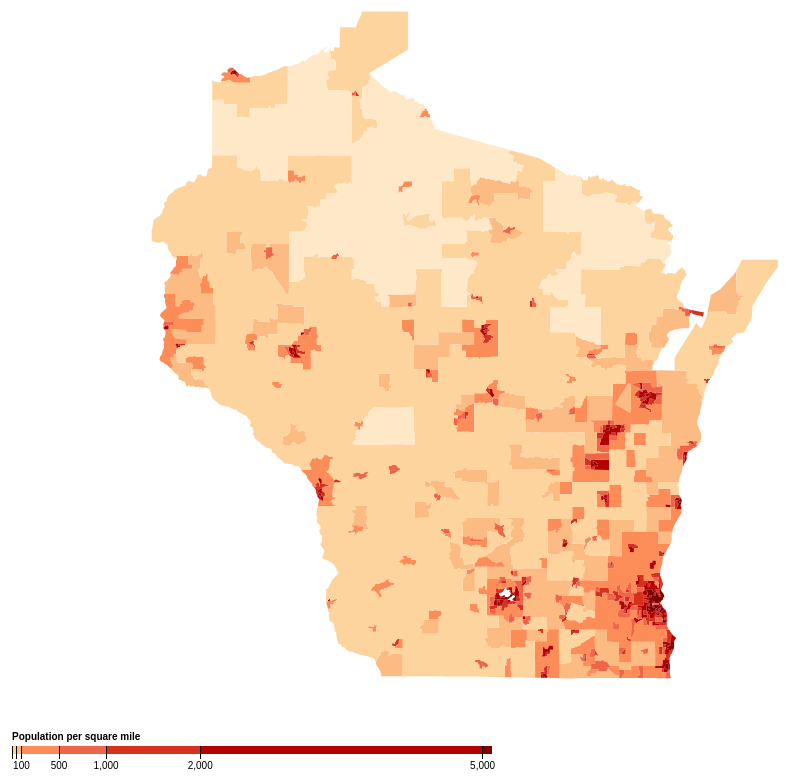
D3 v3 page, settled after 480 driven frames (8 s of simulated time); the page loaded 1 data file(s).



var width = 2000,
    height = 800;

var formatNumber = d3.format(",d");

var path = d3.geo.path()
    .projection(null);

var color = d3.scale.threshold()
    .domain([1, 10, 50, 100, 500, 1000, 2000, 5000])
    .range(["#fff7ec", "#fee8c8", "#fdd49e", "#fdbb84", "#fc8d59", "#ef6548", "#d7301f", "#b30000", "#7f0000"]);

// A position encoding for the key only.
var x = d3.scale.linear()
    .domain([0, 5100])
    .range([0, 480]);

var xAxis = d3.svg.axis()
    .scale(x)
    .orient("bottom")
    .tickSize(13)
    .tickValues(color.domain())
    .tickFormat(function(d) { return d >= 100 ? formatNumber(d) : null; });

var svg = d3.select("body").append("svg")
    .attr("width", width)
    .attr("height", height);

var g = svg.append("g")
    .attr("class", "key")
    .attr("transform", "translate(40,750)");

g.selectAll("rect")
    .data(color.range().map(function(d, i) {
      return {
        x0: i ? x(color.domain()[i - 1]) : x.range()[0],
        x1: i < color.domain().length ? x(color.domain()[i]) : x.range()[1],
        z: d
      };
    }))
  .enter().append("rect")
    .attr("height", 8)
    .attr("x", function(d) { return d.x0; })
    .attr("width", function(d) { return d.x1 - d.x0; })
    .style("fill", function(d) { return d.z; });

g.call(xAxis).append("text")
    .attr("class", "caption")
    .attr("y", -6)
    .text("Population per square mile");

d3.json("wi.json", function(error, wi) {
  if (error) throw error;

  var tracts = topojson.feature(wi, wi.objects.tracts);

  // Clip tracts to land.
/*  svg.append("defs").append("clipPath")
      .attr("id", "clip-land")
    .append("path")
      .datum(topojson.feature(wi, wi.objects.counties))
      .attr("d", path);*/

  // Group tracts by color for faster rendering.
  svg.append("g")
      .attr("class", "tract")
      .attr("clip-path", "url(#clip-land)")
    .selectAll("path")
      .data(d3.nest()
        .key(function(d) { return color(d.properties.population / d.properties.area * 2.58999e6); })
        .entries(tracts.features.filter(function(d) { return d.properties.area; })))
    .enter().append("path")
      .style("fill", function(d) { return d.key; })
      .attr("d", function(d) { return path({type: "FeatureCollection", features: d.values}); });

  // Draw county borders.
 /* svg.append("path")
      .datum(topojson.mesh(wi, wi.objects.counties, function(a, b) { return a !== b; }))
      .attr("class", "county-border")
      .attr("d", path);*/
});

d3.select(self.frameElement).style("height", height + "px");



### data: wi.json
{
 "type": "Topology",
 "transform": {
  "scale": [
   0.06777,
   0.06948
  ],
  "translate": [
   179.4,
   -12.25
  ]
 },
 "objects": {
  "tracts": {
   "type": "GeometryCollection",
   "geometries": [
    "{... 4 keys}",
    "{... 4 keys}",
    "{... 4 keys}",
    "{... 4 keys}",
    "{... 4 keys}",
    "{... 4 keys}",
    "{... 4 keys}",
    "{... 4 keys}",
    "... 1,401 more items"
   ]
  }
 },
 "arcs": [
  [
   [
    5306,
    8895
   ],
   [
    18,
    -1
   ],
   [
    2,
    -6
   ],
   [
    25,
    0
   ]
  ],
  [
   [
    5351,
    8888
   ],
   [
    11,
    2
   ]
  ],
  [
   [
    5362,
    8890
   ],
   [
    2,
    0
   ]
  ],
  [
   [
    5364,
    8890
   ],
   [
    1,
    0
   ]
  ],
  [
   [
    5365,
    8890
   ],
   [
    -1,
    0
   ]
  ],
  [
   [
    5364,
    8890
   ],
   [
    0,
    5
   ]
  ],
  [
   [
    5364,
    8895
   ],
   [
    1,
    0
   ]
  ],
  [
   [
    5365,
    8895
   ],
   [
    1,
    0
   ]
  ],
  "... 5,860 more items"
 ]
}